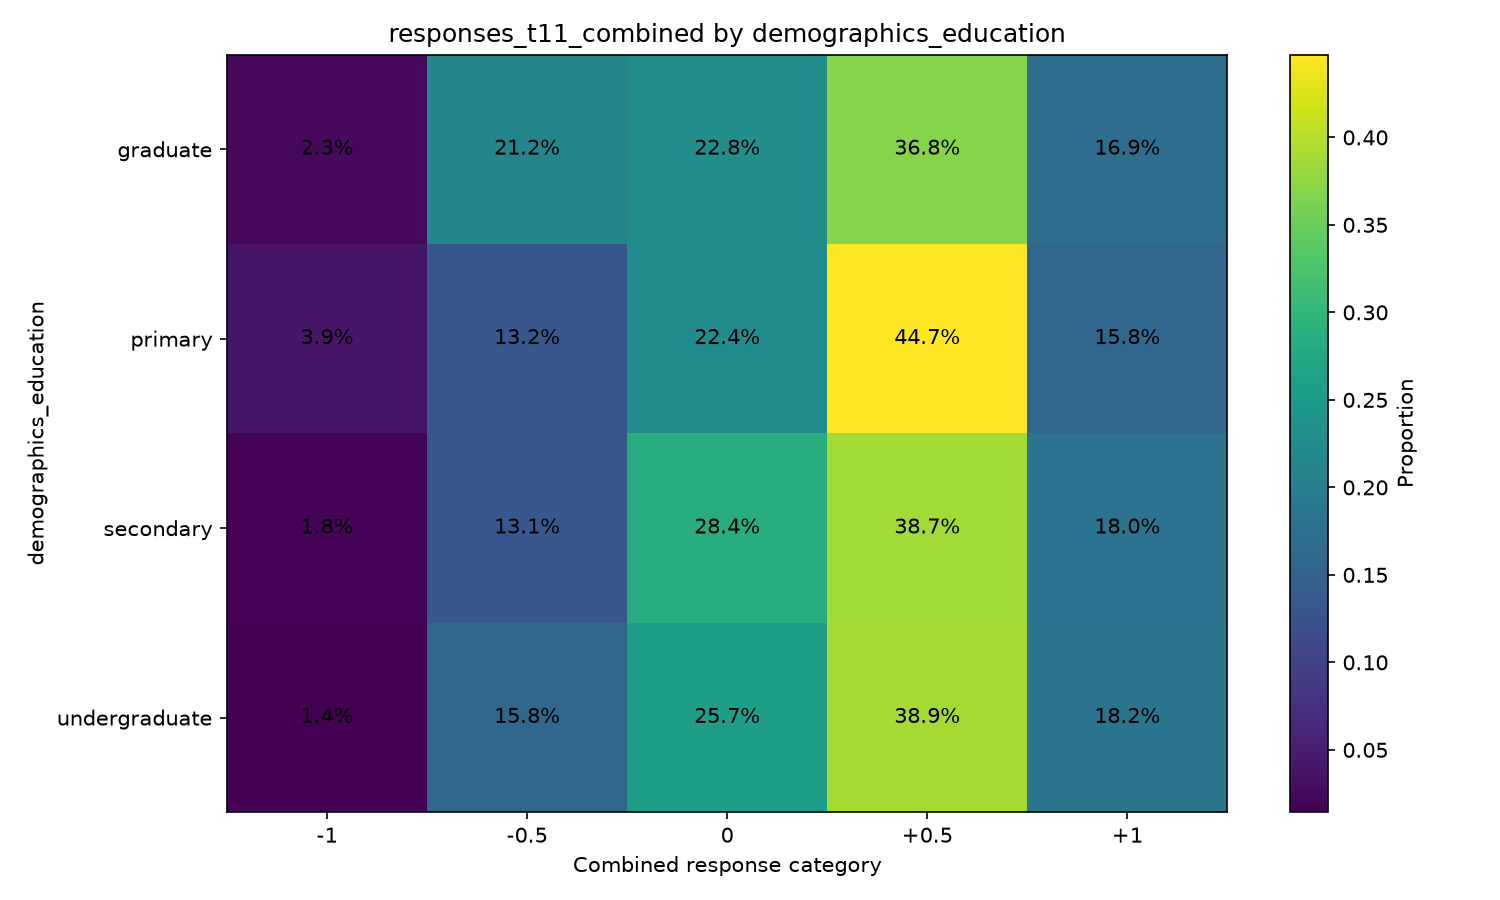

Values plotted in this chart, from the file beside it:
demographics_education, variable, oppose_important_-1, oppose_not_important_-0.5, neutral_0, support_not_important_0.5, support_important_1
graduate, responses_t11_combined, 0.02303, 0.2118, 0.228, 0.3684, 0.1688
primary, responses_t11_combined, 0.03947, 0.1316, 0.2237, 0.4474, 0.1579
secondary, responses_t11_combined, 0.01834, 0.1311, 0.2839, 0.3868, 0.18
undergraduate, responses_t11_combined, 0.01435, 0.1578, 0.2572, 0.3891, 0.1817
